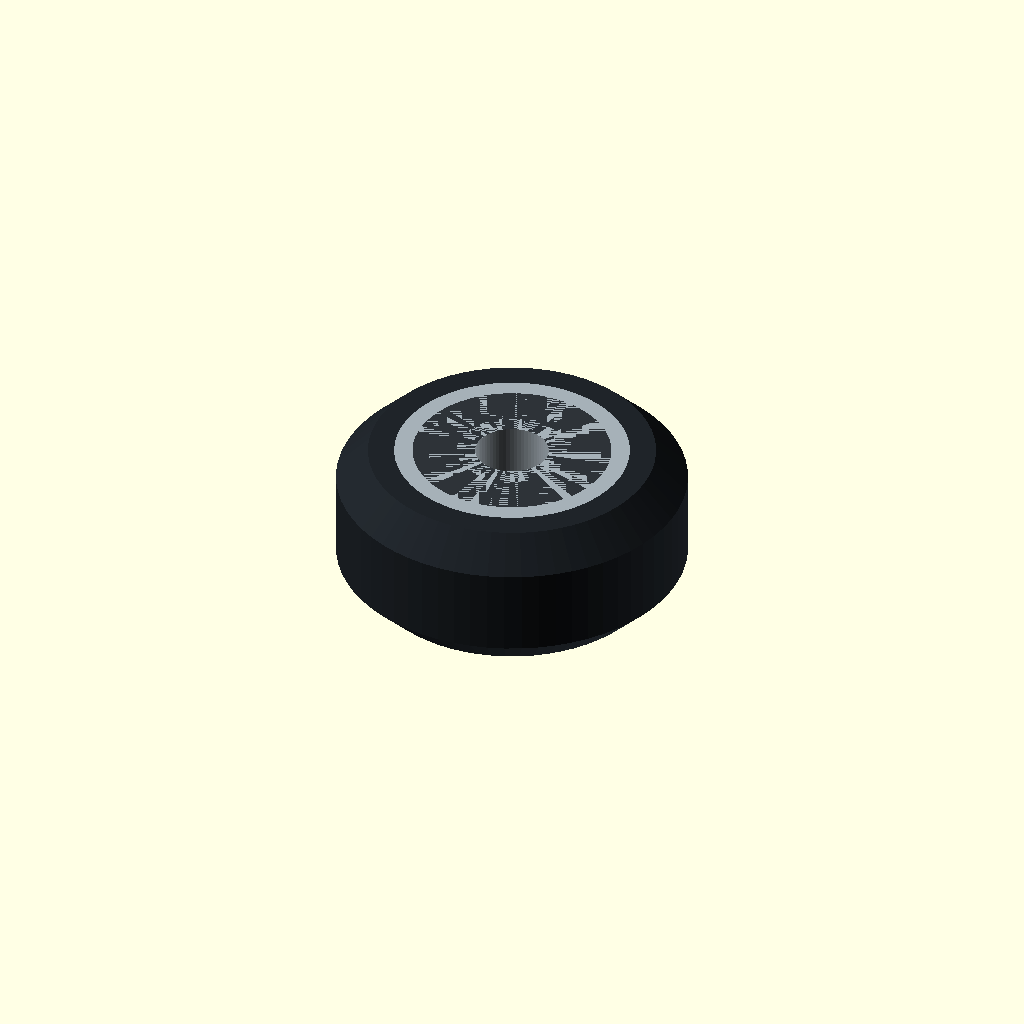
Cell 1: the model at its default parameters.
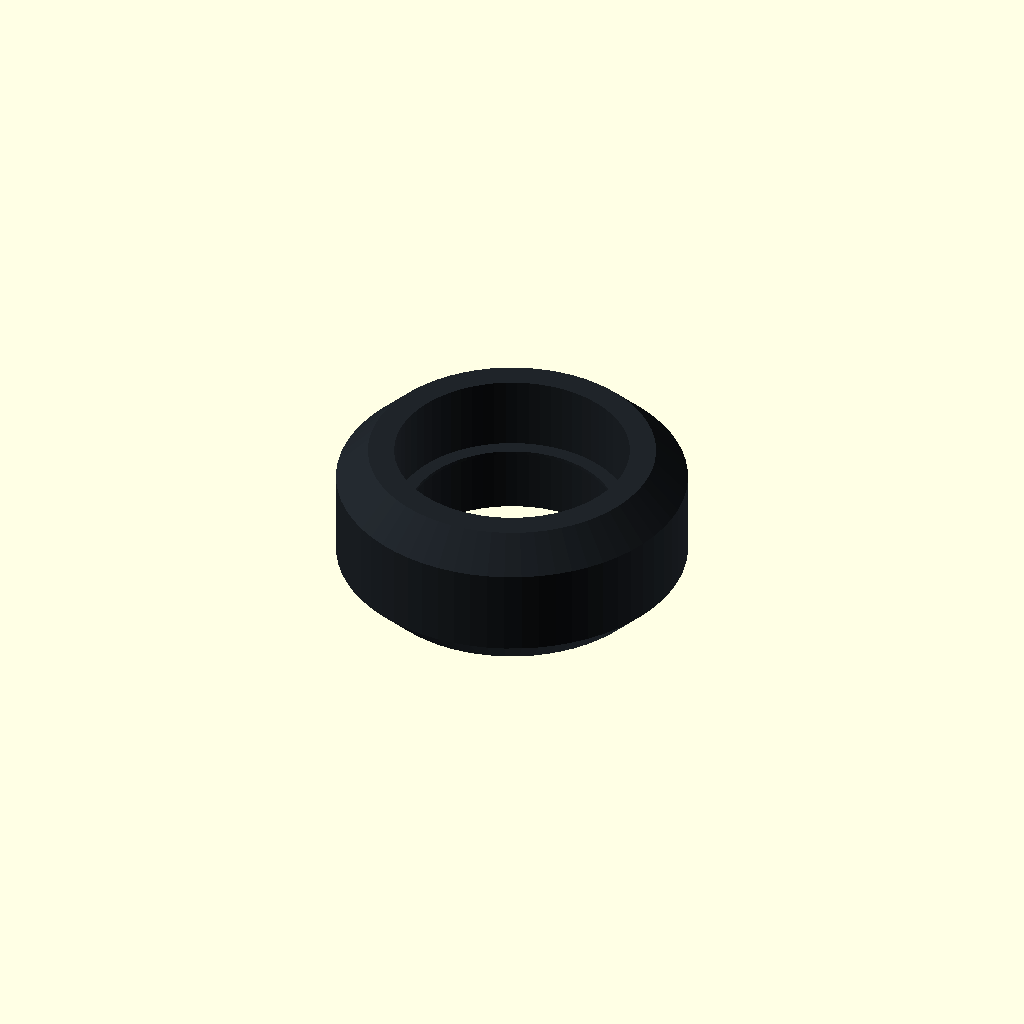
Cell 2: show_bearings = false (everything else at default).
All cells are drawn from one camera (rotation 55°, 0°, 25°, orthographic, colour scheme Cornfield), so only the parameter changes between them.
The OpenSCAD source (cad/parts/vslot-wheel.scad):
// Solid V wheel reference: ../../datasheets/solid-v-wheel-drawing.jpg.
// Supplier: https://www.makerstore.com.au/product/wheel-solidv-kit/
// Axis Z, centred at origin. Nominal assembly, not manufacturing CAD.
show_bearings = true;

function vwheel_width() = 10.23; // kit spec; drawing rounds this to 10.20
function vwheel_od() = 23.90;
function vwheel_land() = 5.90;
// Derived tangent fit against the 9.16 mm mouth and 45-degree rail faces.
function vwheel_2020_offset() = 10-9.16/2 + vwheel_od()/2 + vwheel_land()/2;

module vslot_wheel(bearings=true, facets=64) {
    w=vwheel_width();
    r=vwheel_od()/2;
    land=vwheel_land();
    edge_r=r-(w-land)/2; // 45-degree mating chamfers
    color([0.12,0.14,0.16]) rotate_extrude($fn=facets,convexity=6)
        polygon([[8,-w/2],[edge_r,-w/2],[r,-land/2],
                 [r,land/2],[edge_r,w/2],[8,w/2],
                 [8,0.115],[7,0.115],[7,-0.115],[8,-0.115]]);
    // Two nominal 625 bearings: 5 mm bore, 16 mm OD, 5 mm wide.
    // Internal rolling elements omitted; centre shim holds inner races apart.
    if(bearings) {
        for(z=[-w/2,0.115]) translate([0,0,z]) {
            color([0.65,0.69,0.72]) difference() {
                cylinder(h=5,d=16,$fn=facets);
                translate([0,0,-0.01]) cylinder(h=5.02,d=5,$fn=facets);
            }
            for(face=[0,4.95]) color([0.18,0.20,0.22])
                translate([0,0,face]) difference() {
                    cylinder(h=0.05,d=13.5,$fn=facets);
                    translate([0,0,-0.01]) cylinder(h=0.07,d=7.5,$fn=facets);
                }
        }
        color([0.65,0.69,0.72]) difference() {
            cylinder(h=0.23,d=10,center=true,$fn=facets);
            cylinder(h=0.25,d=5,center=true,$fn=facets);
        }
    }
}

vslot_wheel(show_bearings);
Customizer parameters (derived from the source; name, type, default, range or options):
show_bearings: bool, default true
